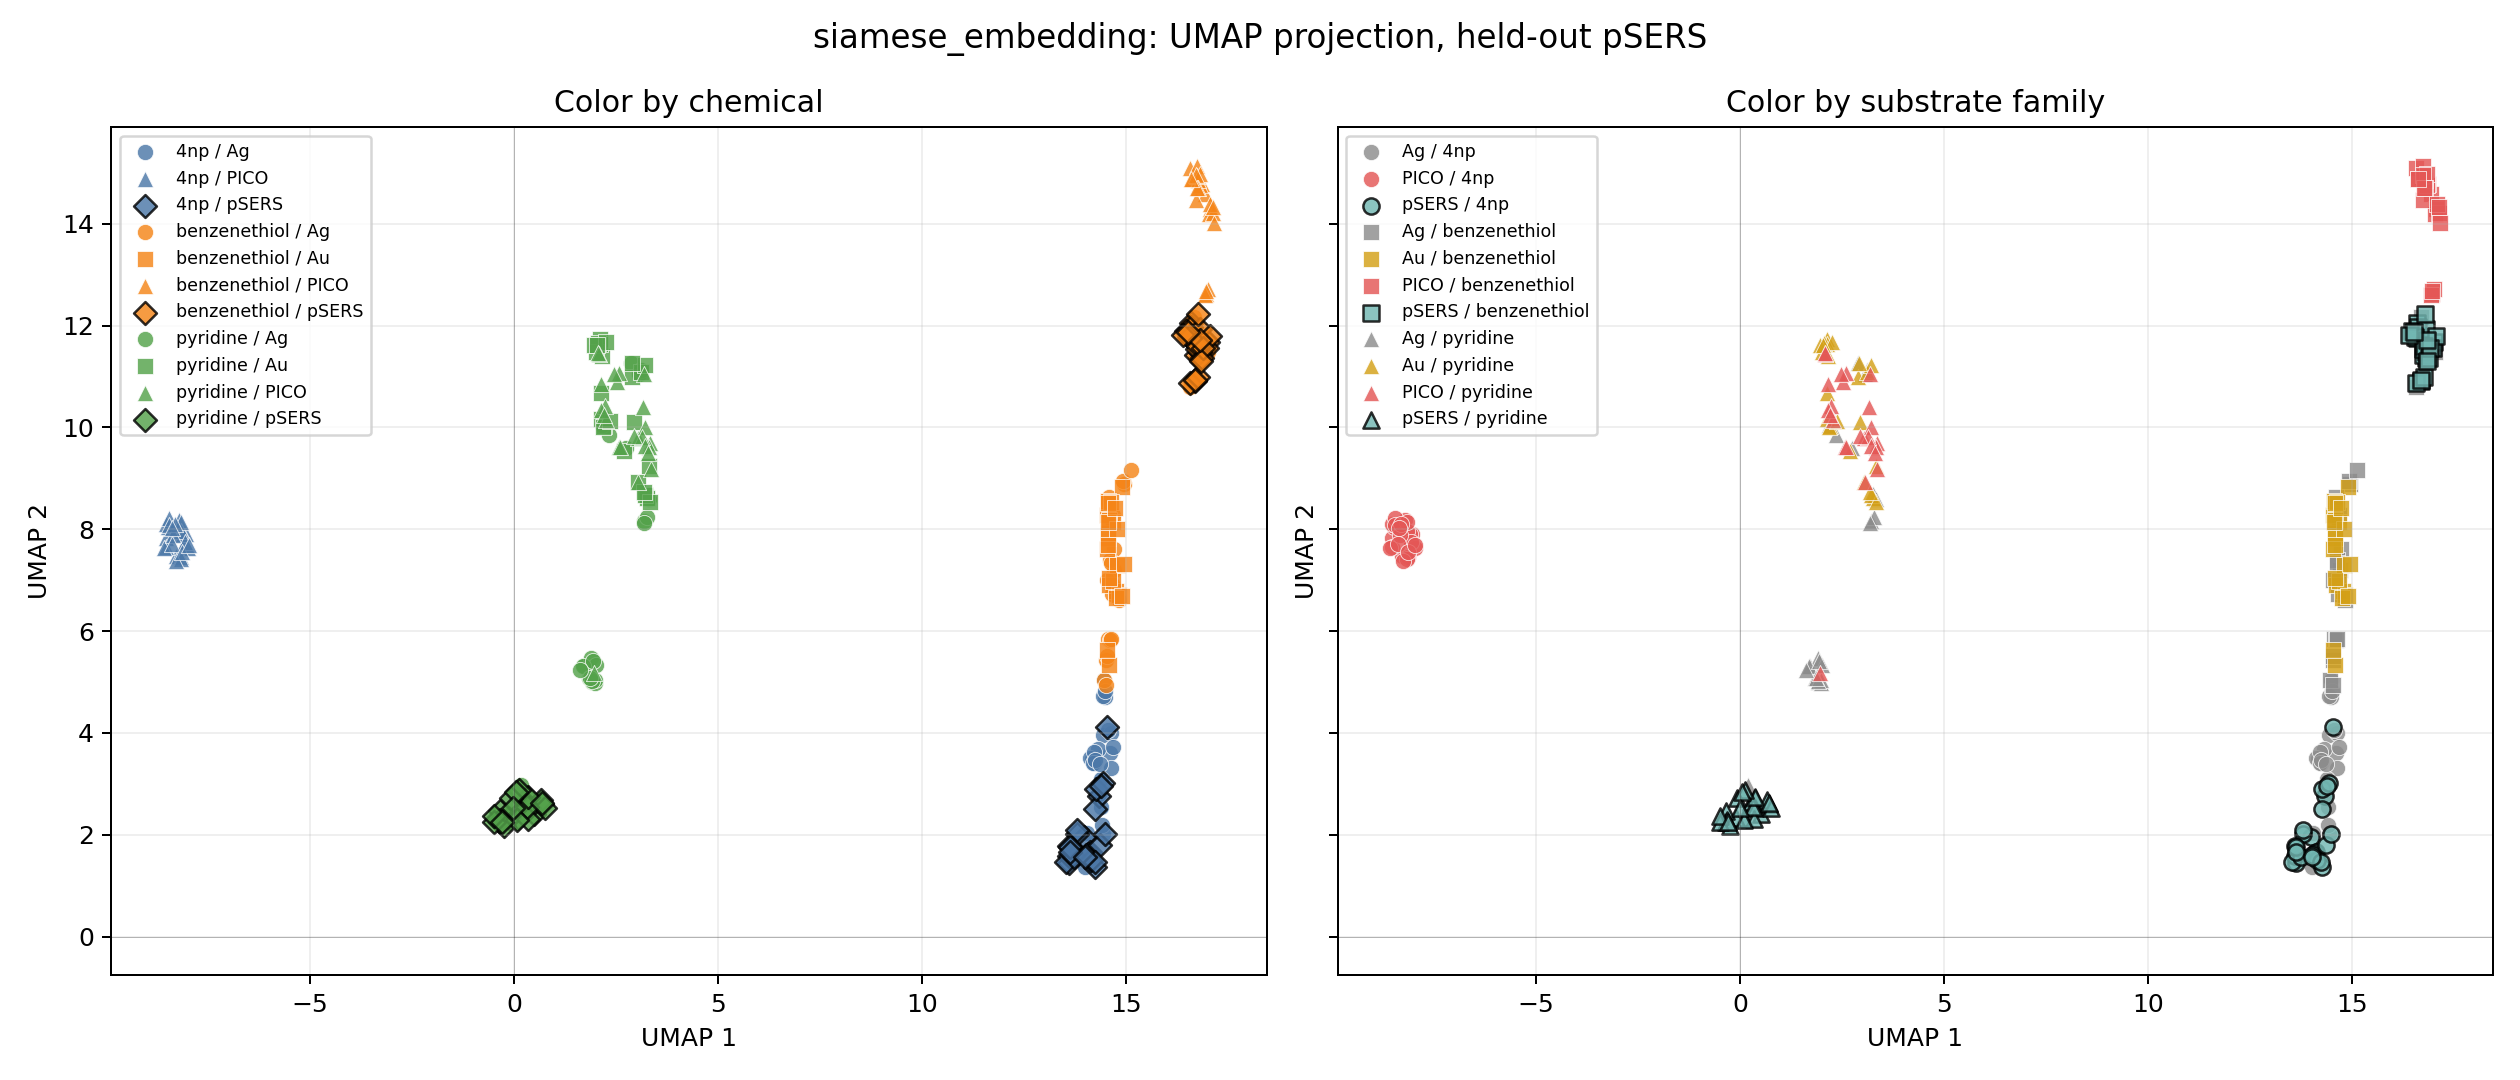

Data behind this chart, as committed beside it:
x1, x2, label, substrate
13.98, 1.948, 4np, pSERS
14.12, 1.668, 4np, pSERS
13.79, 2.01, 4np, pSERS
13.8, 2.09, 4np, pSERS
13.61, 1.454, 4np, pSERS
14.07, 1.619, 4np, pSERS
13.61, 1.586, 4np, pSERS
14.33, 2.754, 4np, pSERS
14.25, 2.498, 4np, pSERS
13.53, 1.465, 4np, pSERS
13.73, 1.564, 4np, pSERS
14.26, 2.891, 4np, pSERS
14.43, 3.016, 4np, pSERS
14.54, 4.126, 4np, pSERS
14.25, 1.374, 4np, pSERS
13.61, 1.773, 4np, pSERS
13.63, 1.752, 4np, pSERS
14.14, 1.504, 4np, pSERS
14.01, 1.594, 4np, pSERS
14.37, 1.807, 4np, pSERS
13.62, 1.653, 4np, pSERS
14.48, 2.019, 4np, pSERS
14.38, 2.961, 4np, pSERS
14.24, 1.46, 4np, pSERS
14.01, 1.565, 4np, pSERS
16.69, 10.92, benzenethiol, pSERS
16.81, 11.37, benzenethiol, pSERS
16.59, 12.06, benzenethiol, pSERS
17.01, 11.68, benzenethiol, pSERS
16.56, 10.87, benzenethiol, pSERS
16.73, 11.43, benzenethiol, pSERS
16.6, 11.97, benzenethiol, pSERS
16.58, 11.75, benzenethiol, pSERS
16.98, 11.57, benzenethiol, pSERS
16.47, 11.89, benzenethiol, pSERS
16.81, 11.94, benzenethiol, pSERS
17.06, 11.8, benzenethiol, pSERS
16.55, 11.78, benzenethiol, pSERS
16.81, 11.49, benzenethiol, pSERS
16.73, 11.54, benzenethiol, pSERS
16.76, 11.6, benzenethiol, pSERS
16.88, 11.36, benzenethiol, pSERS
16.9, 11.57, benzenethiol, pSERS
16.76, 10.99, benzenethiol, pSERS
16.84, 11.3, benzenethiol, pSERS
16.77, 12.23, benzenethiol, pSERS
16.7, 10.92, benzenethiol, pSERS
16.39, 11.81, benzenethiol, pSERS
16.83, 11.72, benzenethiol, pSERS
16.51, 11.87, benzenethiol, pSERS
0.3563, 2.718, pyridine, pSERS
0.4984, 2.399, pyridine, pSERS
0.0892, 2.322, pyridine, pSERS
0.6941, 2.608, pyridine, pSERS
0.2755, 2.653, pyridine, pSERS
0.6542, 2.691, pyridine, pSERS
-0.1125, 2.325, pyridine, pSERS
0.3667, 2.527, pyridine, pSERS
0.3462, 2.312, pyridine, pSERS
0.7562, 2.525, pyridine, pSERS
... 215 more rows
